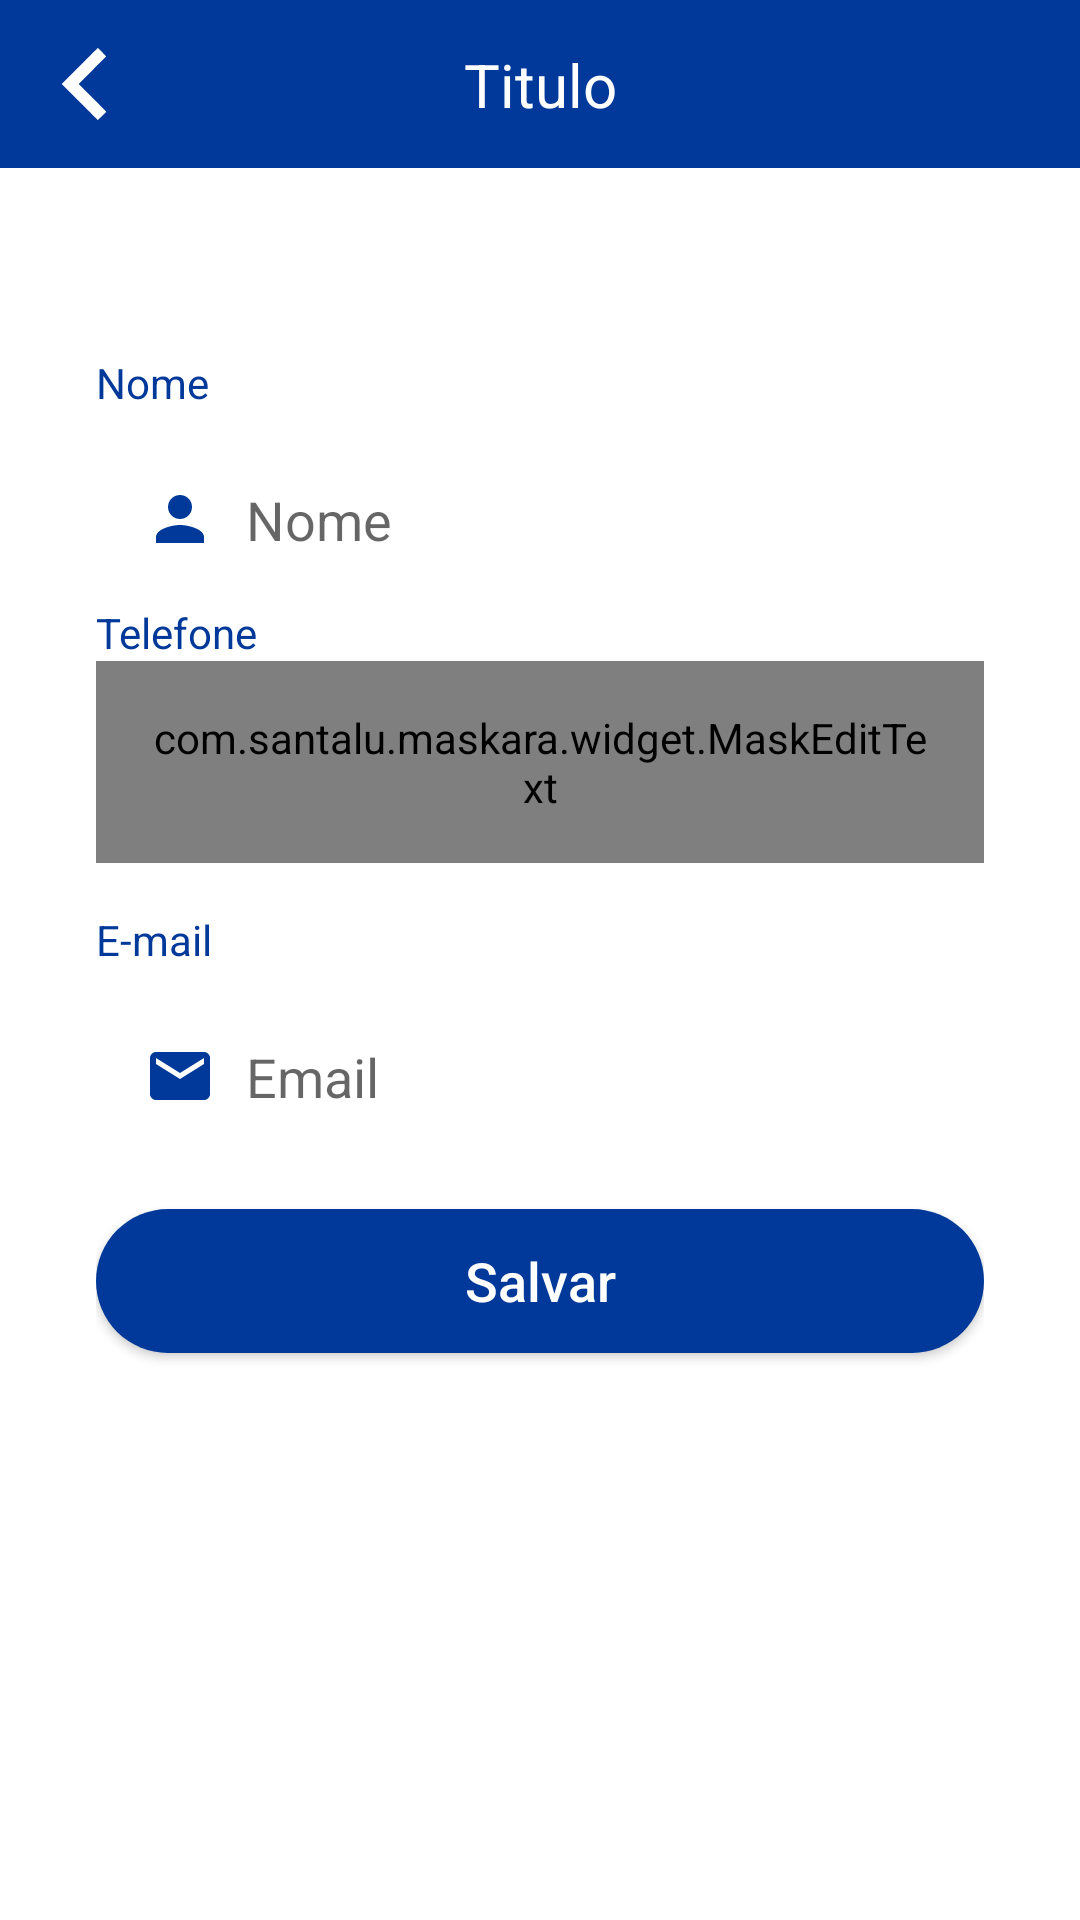

Produce the Android XML layout that renders to this screen, including the resource entries it uses.
<!-- AndroidManifest.xml: application theme Theme.ProjetoAuto -->
<!-- res/layout/activity_usuario_perfil.xml -->
<?xml version="1.0" encoding="utf-8"?>
<androidx.constraintlayout.widget.ConstraintLayout xmlns:android="http://schemas.android.com/apk/res/android"
    xmlns:app="http://schemas.android.com/apk/res-auto"
    xmlns:tools="http://schemas.android.com/tools"
    android:layout_width="match_parent"
    android:layout_height="match_parent"
    tools:context=".activity.usuario.UsuarioPerfilActivity">


    <include
        android:id="@+id/include11"
        layout="@layout/toolbar"
        app:layout_constraintEnd_toEndOf="parent"
        app:layout_constraintStart_toStartOf="parent"
        app:layout_constraintTop_toTopOf="parent" />


    <ScrollView
        android:layout_width="match_parent"
        android:layout_height="0dp"
        android:fillViewport="true"
        app:layout_constraintBottom_toBottomOf="parent"
        app:layout_constraintEnd_toEndOf="parent"
        app:layout_constraintStart_toStartOf="parent"
        app:layout_constraintTop_toBottomOf="@+id/include11">


        <LinearLayout
            android:layout_width="match_parent"
            android:layout_height="wrap_content"
            android:orientation="vertical"
            android:padding="32dp">


            
            <TextView
                android:layout_width="match_parent"
                android:layout_height="wrap_content"
                android:layout_marginTop="30dp"
                android:text="Nome"
                android:textColor="@color/blue_dark" />

            <EditText
                android:id="@+id/edt_nome"
                android:layout_width="match_parent"
                android:layout_height="wrap_content"
                android:layout_marginTop="8dp"
                android:background="@drawable/bg_edt"
                android:drawableStart="@drawable/ic_person"
                android:drawablePadding="10dp"
                android:hint="Nome"
                android:padding="16dp" />


            
            <TextView
                android:layout_width="match_parent"
                android:layout_height="wrap_content"
                android:text="Telefone"
                android:textColor="@color/blue_dark" />

            <com.santalu.maskara.widget.MaskEditText
                android:id="@+id/edt_telefone"
                android:layout_width="match_parent"
                android:layout_height="wrap_content"
                android:background="@drawable/bg_edt"
                android:drawableStart="@drawable/ic_phone"
                android:drawablePadding="10dp"
                android:hint="Telefone"
                android:inputType="number"
                android:padding="16dp"
                app:mask="(__) _____ - ____"
                app:maskCharacter="_"
                app:maskStyle="completable" />


            
            <TextView
                android:layout_width="match_parent"
                android:layout_height="wrap_content"
                android:layout_marginTop="16dp"
                android:text="E-mail"
                android:textColor="@color/blue_dark" />

            <EditText
                android:id="@+id/edt_email"
                android:layout_width="match_parent"
                android:layout_height="wrap_content"
                android:layout_marginTop="8dp"
                android:background="@drawable/bg_edt"
                android:clickable="false"
                android:drawableStart="@drawable/ic_email"
                android:drawablePadding="10dp"
                android:enabled="false"
                android:hint="Email"
                android:inputType="textEmailAddress"
                android:padding="16dp" />


            <android.widget.Button
                android:id="@+id/ib_salvar"
                android:layout_width="match_parent"
                android:layout_height="wrap_content"
                android:layout_marginTop="16dp"
                android:background="@drawable/bg_btn"
                android:text="Salvar"
                android:textAllCaps="false"
                android:textColor="@color/white"
                android:textSize="18sp" />

            <ProgressBar
                android:id="@+id/progressBar"
                android:layout_width="wrap_content"
                android:layout_height="wrap_content"
                android:layout_gravity="center"
                android:layout_marginTop="16dp"
                android:theme="@style/ProgressBar"
                android:visibility="gone"
                tools:visibility="visible" />


        </LinearLayout>


    </ScrollView>


</androidx.constraintlayout.widget.ConstraintLayout>
<!-- res/layout/toolbar.xml (included above) -->
<?xml version="1.0" encoding="utf-8"?>
<androidx.constraintlayout.widget.ConstraintLayout xmlns:android="http://schemas.android.com/apk/res/android"
xmlns:app="http://schemas.android.com/apk/res-auto"
xmlns:tools="http://schemas.android.com/tools"
android:layout_width="match_parent"
android:layout_height="?actionBarSize"
android:background="@color/blue_dark">

<ImageButton
    android:id="@+id/ib_voltar"
    android:layout_width="wrap_content"
    android:layout_height="match_parent"
    android:background="@android:color/transparent"
    android:paddingStart="16dp"
    android:paddingEnd="16dp"
    android:src="@drawable/ic_votlar"
    app:layout_constraintBottom_toBottomOf="parent"
    app:layout_constraintStart_toStartOf="parent"
    app:layout_constraintTop_toTopOf="parent" />

<TextView
    android:id="@+id/text_toolbar"
    android:layout_width="wrap_content"
    android:layout_height="wrap_content"
    android:textColor="@color/white"
    android:textSize="20sp"
    app:layout_constraintBottom_toBottomOf="parent"
    app:layout_constraintEnd_toEndOf="parent"
    app:layout_constraintStart_toStartOf="parent"
    app:layout_constraintTop_toTopOf="parent"
    tools:text="Titulo" />


</androidx.constraintlayout.widget.ConstraintLayout>
<!-- resources referenced by this layout -->
<resources>
  <color name="blue_dark">#00399a</color>
  <color name="white">#FFFFFFFF</color>
  <!-- drawable bg_btn (drawable) -->
  <?xml version="1.0" encoding="utf-8"?>
  <shape xmlns:android="http://schemas.android.com/apk/res/android">
  
      <solid android:color="@color/blue_dark"/>
      <corners android:radius="100in"/>
  </shape>
  <!-- drawable ic_email (drawable) -->
  <vector android:height="24dp" android:tint="@color/blue_dark"
      android:viewportHeight="24" android:viewportWidth="24"
      android:width="24dp" xmlns:android="http://schemas.android.com/apk/res/android">
      <path android:fillColor="@android:color/white" android:pathData="M20,4L4,4c-1.1,0 -1.99,0.9 -1.99,2L2,18c0,1.1 0.9,2 2,2h16c1.1,0 2,-0.9 2,-2L22,6c0,-1.1 -0.9,-2 -2,-2zM20,8l-8,5 -8,-5L4,6l8,5 8,-5v2z"/>
  </vector>
  <!-- drawable ic_person (drawable) -->
  <vector android:height="24dp" android:tint="@color/blue_dark"
      android:viewportHeight="24" android:viewportWidth="24"
      android:width="24dp" xmlns:android="http://schemas.android.com/apk/res/android">
      <path android:fillColor="@android:color/white" android:pathData="M12,12c2.21,0 4,-1.79 4,-4s-1.79,-4 -4,-4 -4,1.79 -4,4 1.79,4 4,4zM12,14c-2.67,0 -8,1.34 -8,4v2h16v-2c0,-2.66 -5.33,-4 -8,-4z"/>
  </vector>
  <!-- drawable ic_phone (drawable) -->
  <vector android:height="24dp" android:tint="@color/blue_dark"
      android:viewportHeight="24" android:viewportWidth="24"
      android:width="24dp" xmlns:android="http://schemas.android.com/apk/res/android">
      <path android:fillColor="@android:color/white" android:pathData="M6.62,10.79c1.44,2.83 3.76,5.14 6.59,6.59l2.2,-2.2c0.27,-0.27 0.67,-0.36 1.02,-0.24 1.12,0.37 2.33,0.57 3.57,0.57 0.55,0 1,0.45 1,1V20c0,0.55 -0.45,1 -1,1 -9.39,0 -17,-7.61 -17,-17 0,-0.55 0.45,-1 1,-1h3.5c0.55,0 1,0.45 1,1 0,1.25 0.2,2.45 0.57,3.57 0.11,0.35 0.03,0.74 -0.25,1.02l-2.2,2.2z"/>
  </vector>
  <!-- drawable ic_votlar (drawable) -->
  <vector android:height="24dp" android:viewportHeight="512" android:tint="#FFFFFFFF"
      android:viewportWidth="512" android:width="24dp" xmlns:android="http://schemas.android.com/apk/res/android">
      <path android:fillColor="#000000"
          android:pathData="M225.5,128l-128,128 128,128c70.4,70.4 128.5,128 129,128 1.3,-0 59.5,-58.2 59.5,-59.5 0,-0.5 -44,-45 -97.7,-98.7l-97.8,-97.8 97.8,-97.8c53.7,-53.7 97.7,-98.2 97.7,-98.7 0,-1.3 -58.2,-59.5 -59.5,-59.5 -0.6,-0 -58.6,57.6 -129,128z" android:strokeColor="#00000000"/>
  </vector>
  <style name="ProgressBar" parent="Theme.ProjetoAuto">
          <item name="colorAccent">@color/blue_dark</item>
      </style>
  <style name="Theme.ProjetoAuto" parent="Theme.MaterialComponents.DayNight.NoActionBar">
          
          <item name="colorPrimary">@color/blue_dark</item>
          <item name="colorPrimaryVariant">@color/blue_dark</item>
          <item name="colorOnPrimary">@color/blue_dark</item>
          
          <item name="colorSecondary">@color/teal_700</item>
          <item name="colorSecondaryVariant">@color/teal_700</item>
          <item name="colorOnSecondary">@color/black</item>
          
          <item name="android:statusBarColor">@color/blue_dark</item>
          <item name="android:windowLightStatusBar">true</item>
          
      </style>
  <color name="teal_700">#FF018786</color>
  <color name="black">#FF000000</color>
</resources>
